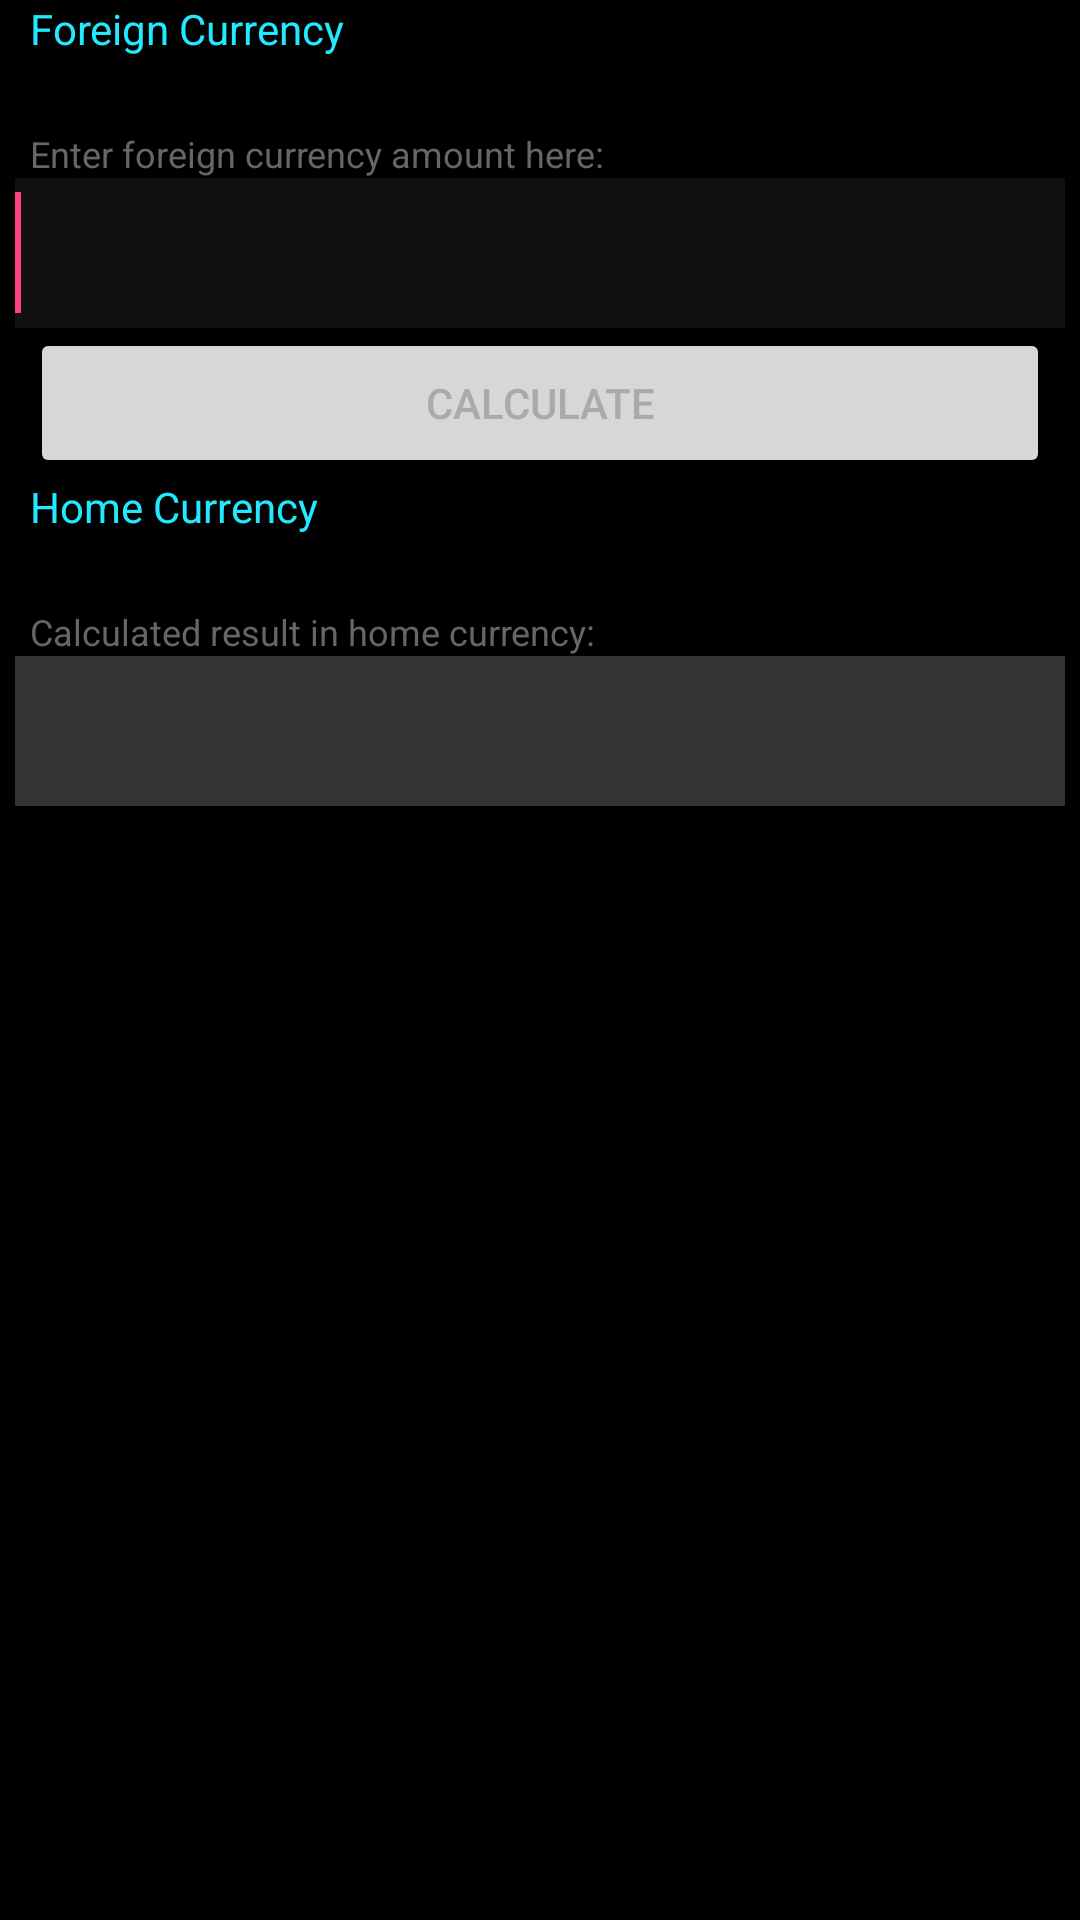

Reconstruct the res/layout file that produces this screen, plus the resources it refers to.
<!-- AndroidManifest.xml: activity theme AppTheme.NoActionBar -->
<!-- res/layout/activity_main.xml -->
<?xml version="1.0" encoding="utf-8"?>
<LinearLayout xmlns:android="http://schemas.android.com/apk/res/android"
    android:layout_width="match_parent"
    android:layout_height="match_parent"
    android:background="@color/black"
    android:orientation="vertical">

    <TextView
        android:id="@+id/label_foreign_currency"
        android:layout_width="wrap_content"
        android:layout_height="wrap_content"
        android:layout_marginLeft="10dp"
        android:layout_marginRight="10dp"
        android:text="@string/label_foreign_currency"
        android:textColor="#ff22e9ff" />

    <Spinner
        android:id="@+id/spn_for"
        android:layout_width="wrap_content"
        android:layout_height="wrap_content"
        android:layout_marginLeft="10dp"
        android:layout_marginRight="10dp" />

    <TextView
        android:id="@+id/label_amount"
        android:layout_width="wrap_content"
        android:layout_height="wrap_content"
        android:layout_marginLeft="10dp"
        android:layout_marginRight="10dp"
        android:text="@string/label_currency_amount"
        android:textColor="@color/grey_med"
        android:textSize="12sp" />

    <EditText
        android:id="@+id/edit_amount"
        android:layout_width="match_parent"
        android:layout_height="50dp"
        android:layout_marginLeft="5dp"
        android:layout_marginRight="5dp"
        android:background="@color/grey_very_dark"
        android:inputType="numberDecimal"
        android:textColor="@color/white"
        android:textSize="30sp">

        <requestFocus />
    </EditText>

    <Button
        android:id="@+id/btn_calc"
        android:layout_width="match_parent"
        android:layout_height="50dp"
        android:layout_marginLeft="10dp"
        android:layout_marginRight="10dp"
        android:text="@string/btn_calc_text"
        android:textColor="@color/grey_light" />

    <TextView
        android:id="@+id/label_home_currency"
        android:layout_width="match_parent"
        android:layout_height="wrap_content"
        android:layout_marginLeft="10dp"
        android:layout_marginRight="10dp"
        android:text="Home Currency"
        android:textColor="@color/turquoise" />

    <Spinner
        android:id="@+id/spn_hom"
        android:layout_width="match_parent"
        android:layout_height="wrap_content"
        android:layout_marginLeft="10dp"
        android:layout_marginRight="10dp" />

    <TextView
        android:id="@+id/label_calculated_result"
        android:layout_width="match_parent"
        android:layout_height="wrap_content"
        android:layout_marginLeft="10dp"
        android:layout_marginRight="10dp"
        android:text="@string/label_calculated_result_text"
        android:textColor="@color/grey_med"
        android:textSize="12sp" />

    <EditText
        android:id="@+id/txt_converted"
        android:layout_width="match_parent"
        android:layout_height="50dp"
        android:layout_marginLeft="5dp"
        android:layout_marginRight="5dp"
        android:background="@color/grey_med_dark"
        android:textSize="30sp"
        android:typeface="normal" />
</LinearLayout>
<!-- resources referenced by this layout -->
<resources>
  <color name="black">#000</color>
  <color name="grey_light">#AAA</color>
  <color name="grey_med">#666</color>
  <color name="grey_med_dark">#333</color>
  <color name="grey_very_dark">#111</color>
  <color name="turquoise">#FF22E9FF</color>
  <color name="white">#FFF</color>
  <string name="btn_calc_text">Calculate</string>
  <string name="label_calculated_result_text">Calculated result in home currency:</string>
  <string name="label_currency_amount">Enter foreign currency amount here:</string>
  <string name="label_foreign_currency">Foreign Currency</string>
  <style name="AppTheme.NoActionBar">
          <item name="windowActionBar">false</item>
          <item name="windowNoTitle">true</item>
      </style>
</resources>
